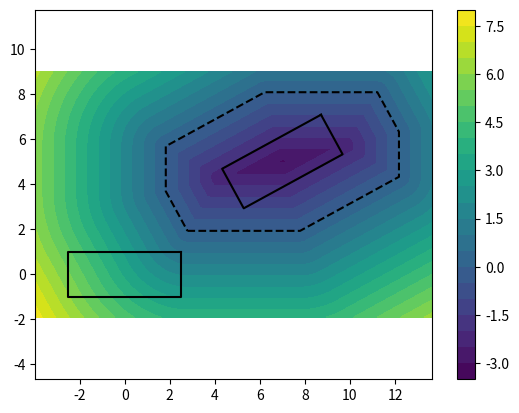

The script that saved this image:
import numpy as np
from scipy.spatial import ConvexHull
import matplotlib.pyplot as plt

def rotation(P, angle):
    return P @ np.array([[np.cos(angle), np.sin(angle)], [-np.sin(angle), np.cos(angle)]])

def draw_polygon(P, *args, **kwds):
    plt.plot([*P[:, 0], P[0, 0]], [*P[:, 1], P[0, 1]], *args, **kwds)

def Minkowski_sum(P1, P2):
    hull = ConvexHull(np.repeat(P1, len(P2), axis=0) + np.tile(P2, (len(P1), 1)))
    return hull.points[hull.vertices]

def signed_distance(polygon, point):
    sqdist = np.inf
    sign = 1.0
    n = len(polygon)
    for i in range(n):
        j = (i + n - 1) % n
        e = polygon[j] - polygon[i]
        w = point - polygon[i]
        b = w - e * np.clip(np.dot(w, e)/np.dot(e, e), 0.0, 1.0)
        sqdist = min(sqdist, np.dot(b, b))
        c = np.array([point[1]>=polygon[i, 1], point[1]<polygon[j, 1], e[0]*w[1]>e[1]*w[0]])
        sign = np.where(np.all(c) | np.all(~c), -sign, sign)
    return sign * np.sqrt(sqdist)



if __name__=="__main__":

    L = 5.0
    W = 2.0

    A = np.array(
        [
            [ L/2, W/2],
            [-L/2, W/2],
            [-L/2,-W/2],
            [ L/2,-W/2]
        ]
    )

    B = rotation(A, 0.5) + np.array([7, 5])

    S = Minkowski_sum(A, B)

    resoution = 0.1
    xmin = np.min([*A[:, 0], *B[:, 0], *S[:, 0]])
    xmax = np.max([*A[:, 0], *B[:, 0], *S[:, 0]])
    xlen = xmax - xmin
    xpad = xlen * 0.1
    nx = int((xlen + 2*xpad)/resoution)
    ymin = np.min([*A[:, 1], *B[:, 1], *S[:, 1]])
    ymax = np.max([*A[:, 1], *B[:, 1], *S[:, 1]])
    ylen = ymax - ymin
    ypad = ylen * 0.1
    ny = int((ylen + 2*ypad)/resoution)

    xx, yy = np.meshgrid(np.linspace(xmin - xpad, xmax + xpad, nx), np.linspace(ymin - ypad, ymax + ypad, ny))
    plt.contourf(xx, yy, np.reshape([signed_distance(S, np.array([x, y])) for x, y in zip(xx.flatten(), yy.flatten())], (ny, nx)), levels=24)
    plt.colorbar()

    draw_polygon(A, 'k')
    draw_polygon(B, 'k')
    draw_polygon(S, 'k--')

    plt.axis('equal')
    plt.show()
